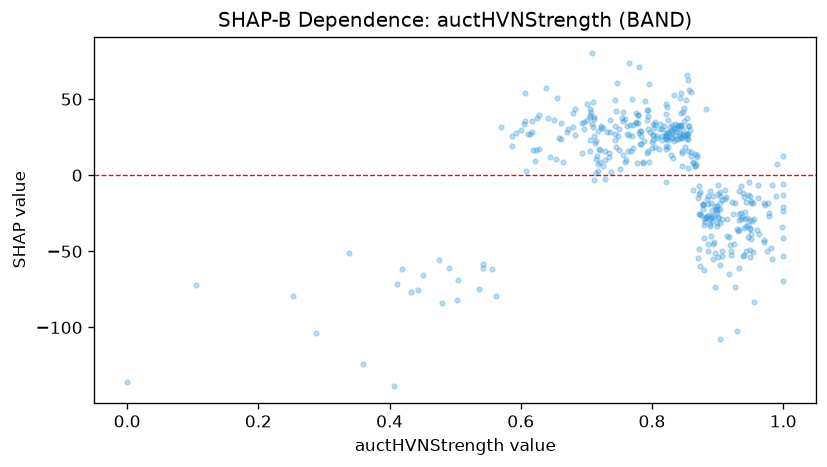

The table this chart was drawn from, first rows:
feature_value, shap_value
0.833, 31.1
0.854, 65.58
0.587, 19.51
0.842, 26.27
0.816, 25.58
0.705, 38.35
0.717, 28.98
0.891, -30.36
0.903, -18.05
0.729, 16.09
0.977, -18.32
0.592, 27.73
0.83, 24.39
0.873, -25.73
0.941, -52.62
0.778, 39.82
0.883, -27.65
0.794, 39.09
0.935, -24.96
0.779, 34.53
0.824, 28.35
0.854, 25.73
0.903, -31.41
0.855, 32.3
0.756, 35.6
0.933, -60.84
0.821, 40.35
0.475, -55.83
0.951, -41.83
0.946, -40.61
0.642, 37.42
0.844, 33.03
0.998, -33.92
0.933, -29.58
0.829, 25.19
0.846, 24.74
0.706, 16.23
0.808, 24.66
0.701, 46.92
0.847, 26.21
0.853, 24.12
0.451, -65.81
0.725, 5.751
0.821, 27.96
0.802, 33.97
0.682, 43.34
0.722, 32.24
0.833, 22.61
0.744, 23.18
0.801, 26.32
0.893, -45.07
0.718, 2.985
0.756, 13.18
0.907, -16.02
0.914, -28.5
0.743, 27.22
0.875, -26.43
0.825, 18.47
0.941, -34.88
0.963, -38.44
... 357 more rows
